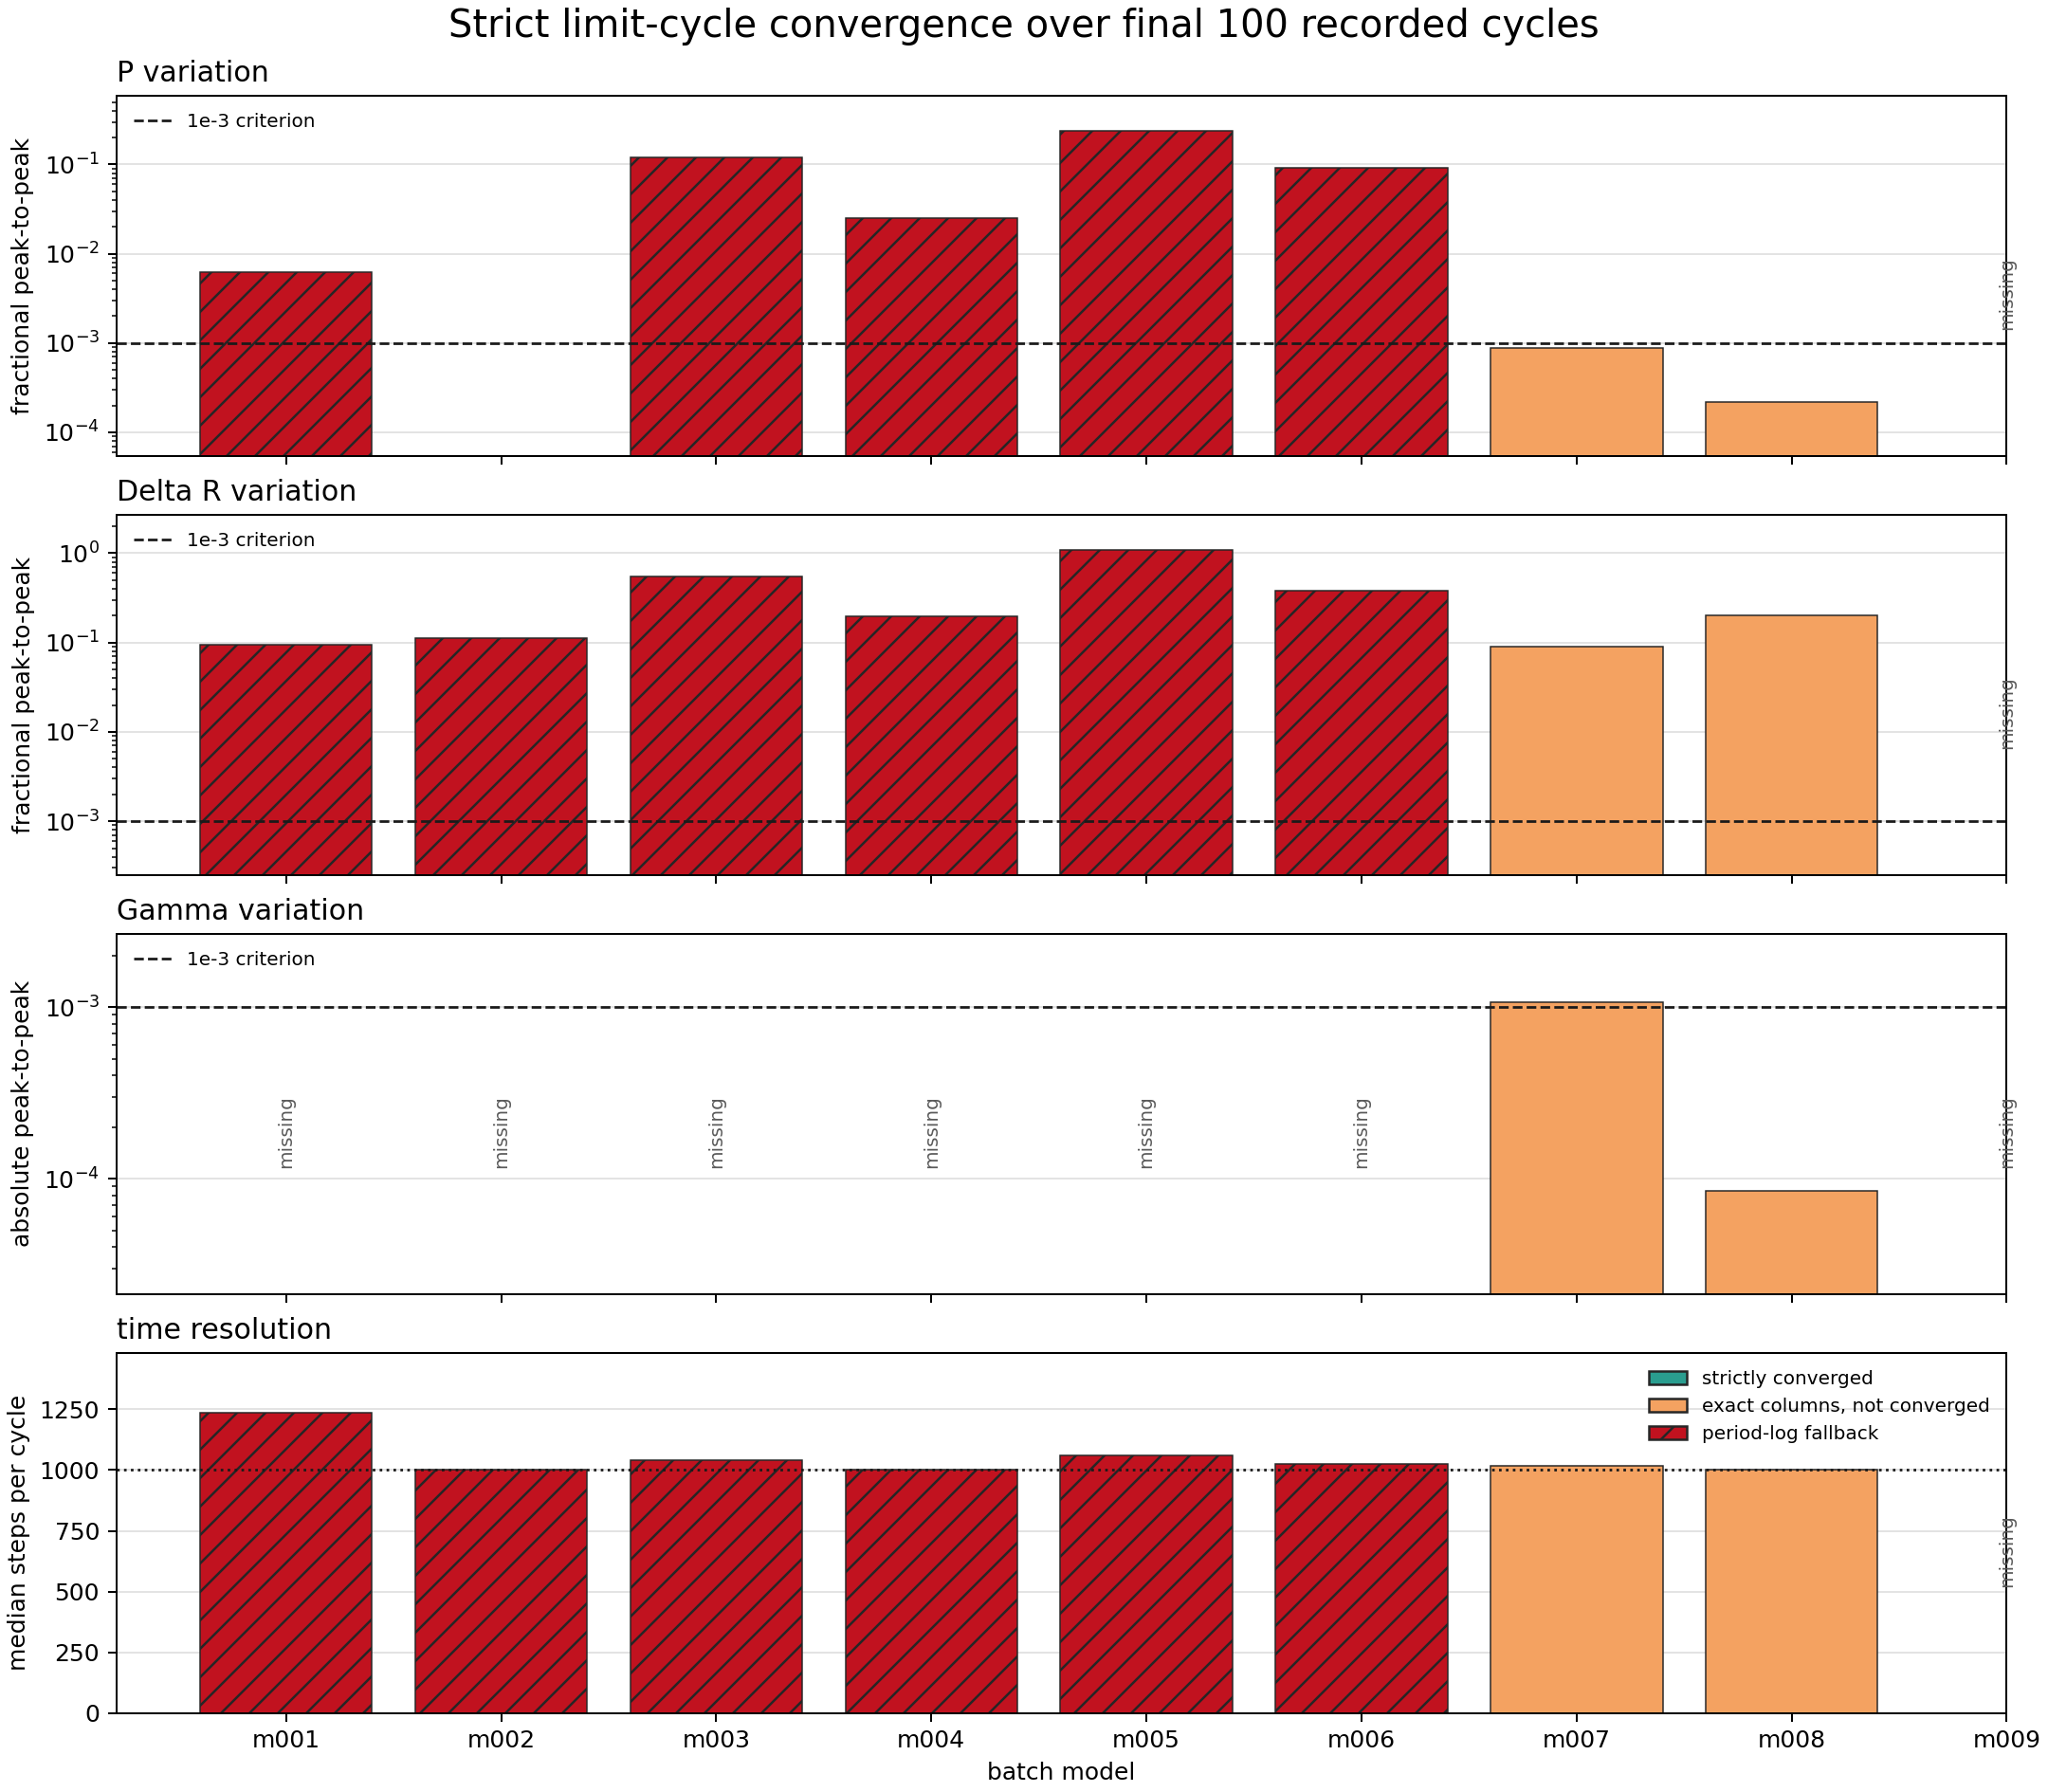

The data file committed next to this chart (first rows):
model_id, run_name, source_kind, source, cycle_count, last_cycle_count_used, last_period_number, gamma_peak_to_peak_last_window, period_fractional_peak_to_peak_last_wind…, delta_r_fractional_peak_to_peak_last_win…, steps_median_last_window, steps_min_last_window, steps_max_last_window, grekm_stopped, period_cap_stopped, converged_gamma, converged_period, converged_delta_r, converged_exact, gamma_status
model_000, model_000_combined_14507_full_pressure_m…, period_log_fallback, , 0, 0, , , , , , , , False, False, False, , , False, not recorded in history
model_001, model_001_M0p5602_Z0p003592_T6824, period_log_fallback, cumulative:create+continue_saturation, 2508, 100, 2509, , 0.006286, 0.09376, 1235, 1229, 1240, True, False, False, False, False, False, not recorded in history; GREKM stop is a…
model_002, model_002_M0p5753_Z0p00707_T6044, period_log_fallback, cumulative:create+continue_saturation, 2599, 100, 2600, , 0.0, 0.1115, 1000, 1000, 1000, False, True, False, True, False, False, not recorded in history
model_003, model_003_M0p7317_Z0p001405_T6745, period_log_fallback, cumulative:create+continue_saturation, 2599, 100, 2600, , 0.1202, 0.5537, 1039, 919.0, 1105, False, True, False, False, False, False, not recorded in history
model_004, model_004_M0p7595_Z0p0001834_T6876, period_log_fallback, cumulative:create+continue_saturation, 2599, 100, 2600, , 0.02524, 0.1947, 1000, 978.0, 1023, False, True, False, False, False, False, not recorded in history
model_005, model_005_M0p6238_Z0p00007156_T6925, period_log_fallback, cumulative:create+continue_saturation, 2599, 100, 2600, , 0.2381, 1.084, 1058, 820.0, 1181, False, True, False, False, False, False, not recorded in history
model_006, model_006_M0p7194_Z0p001620_T6711, period_log_fallback, cumulative:create+continue_saturation, 2599, 100, 2600, , 0.09132, 0.378, 1026, 944.0, 1221, False, True, False, False, False, False, not recorded in history
model_007, model_007_M0p6887_Z0p004060_T6669, history_exact_rsp_columns, cumulative:continue_saturation, 1564, 100, 1564, 0.001073, 0.0008899, 0.08917, 1016, 983.0, 1082, , , False, True, False, False, exact rsp_GREKM history column
model_008, model_008_M0p6151_Z0p0004406_T6792, history_exact_rsp_columns, cumulative:saturation+continue_saturatio…, 707, 100, 707.0, 8.477843115029405e-05, 0.0002177, 0.1997, 1000, 1000, 1000, , , True, True, False, False, exact rsp_GREKM history column
model_009, model_009_M0p6668_Z0p0001120_T6852, period_log_fallback, , 0, 0, , , , , , , , False, False, False, , , False, not recorded in history
